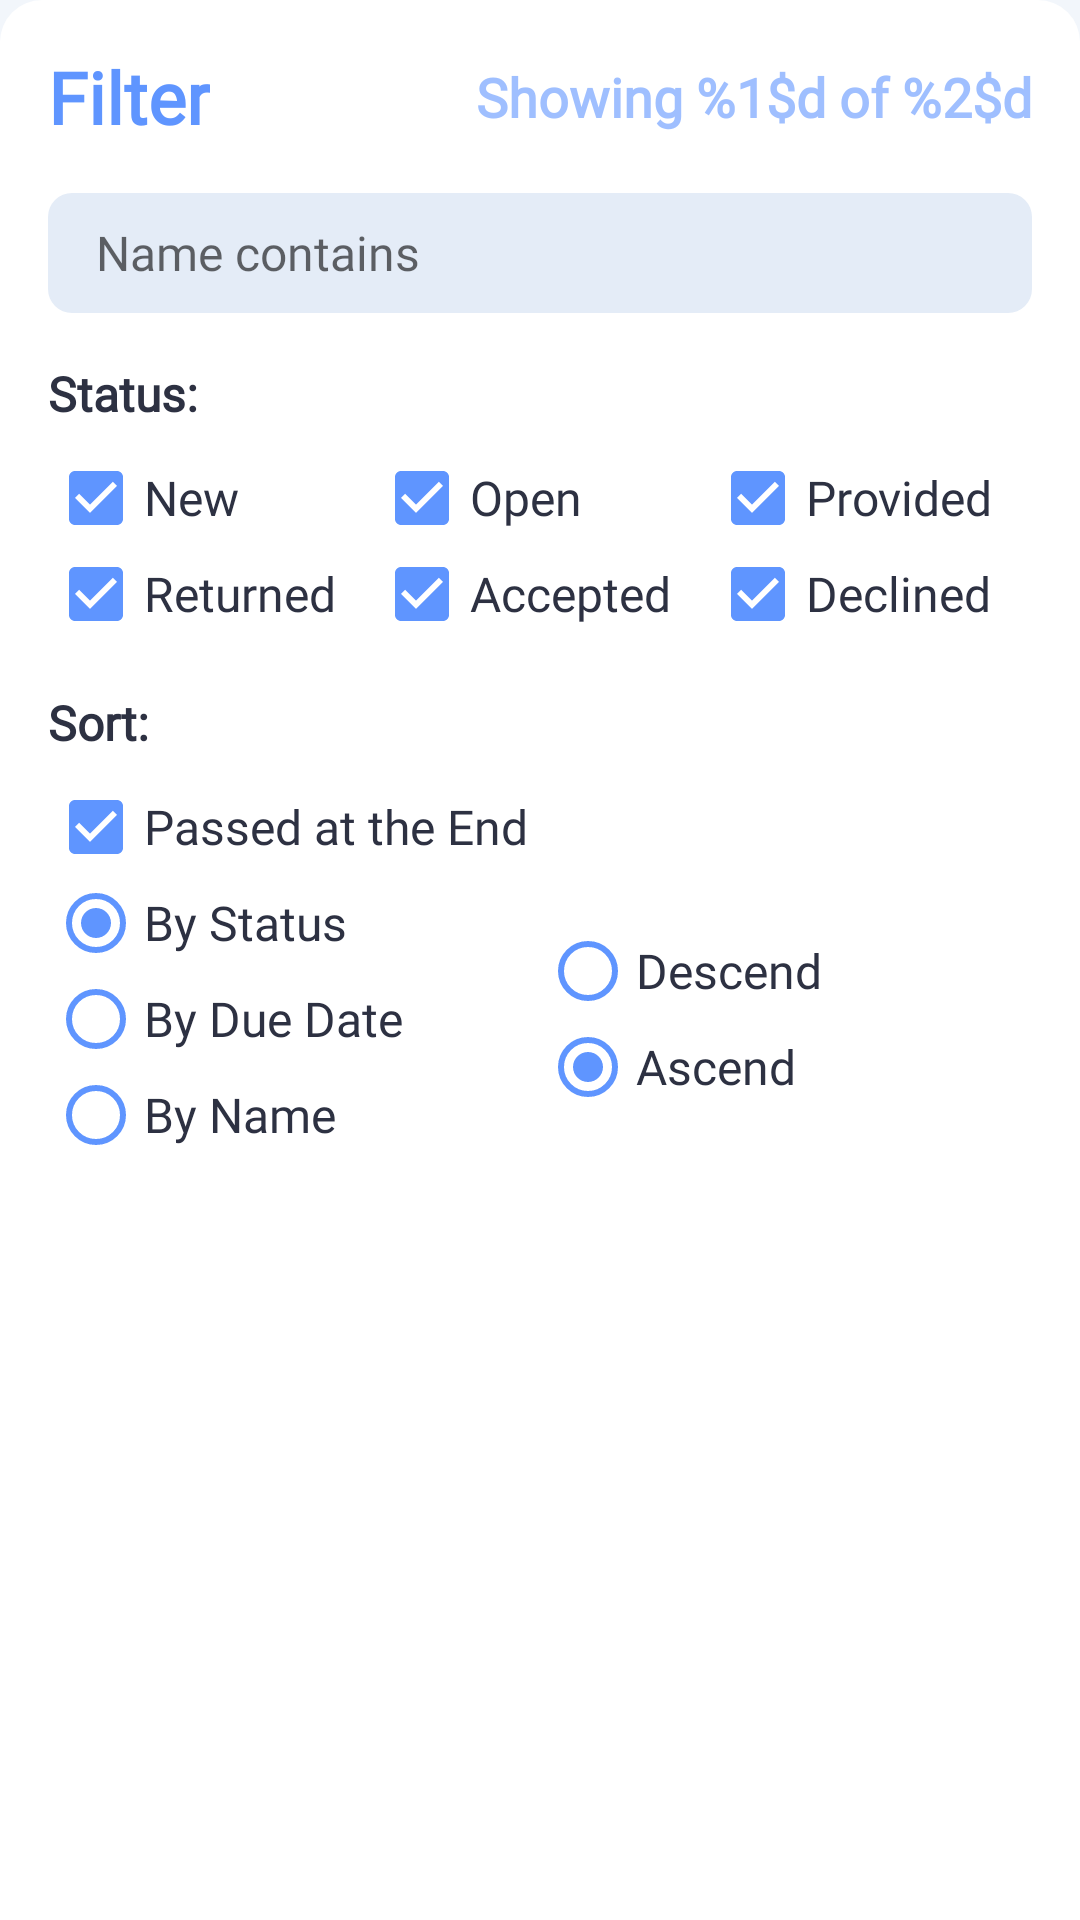

Layout XML and referenced resources for this Android screen:
<!-- AndroidManifest.xml: application theme AppTheme -->
<!-- res/layout/dialog_filter_task_overview.xml -->
<?xml version="1.0" encoding="utf-8"?>
<androidx.constraintlayout.widget.ConstraintLayout xmlns:android="http://schemas.android.com/apk/res/android"
    xmlns:app="http://schemas.android.com/apk/res-auto"
    xmlns:tools="http://schemas.android.com/tools"
    android:id="@+id/to_constraintLayout_filter"
    style="@style/panel"
    android:layout_width="match_parent"
    android:layout_height="wrap_content"
    android:background="@drawable/background_panel_bottom"
    tools:context="com.erasmicoin.euspa.gsa.egnss4all.TaskOverviewActivity"
    android:padding="16dp"
    tools:layout_editor_absoluteY="8dp">

    <LinearLayout
        android:layout_width="0dp"
        android:layout_height="wrap_content"
        android:orientation="vertical"
        app:layout_constraintEnd_toEndOf="parent"
        app:layout_constraintStart_toStartOf="parent"
        app:layout_constraintTop_toTopOf="parent">

        <androidx.constraintlayout.widget.ConstraintLayout
            android:layout_width="match_parent"
            android:layout_height="wrap_content">

            <TextView
                android:id="@+id/textView5"
                style="@style/panelTitle"
                android:layout_width="wrap_content"
                android:layout_height="wrap_content"
                android:text="@string/to_filter"
                app:layout_constraintStart_toStartOf="parent"
                app:layout_constraintTop_toTopOf="parent" />

            <TextView
                android:id="@+id/to_textView_filterCount"
                style="@style/textBold"
                android:layout_width="wrap_content"
                android:layout_height="wrap_content"
                android:alpha="0.6"
                android:text="@string/to_showCount"
                android:textAlignment="center"
                android:textColor="@color/mainPrimary"
                android:textFontWeight="700"
                android:textSize="18sp"
                android:textStyle="bold"
                app:layout_constraintBottom_toBottomOf="@+id/textView5"
                app:layout_constraintEnd_toEndOf="parent"
                app:layout_constraintTop_toTopOf="@+id/textView5" />
        </androidx.constraintlayout.widget.ConstraintLayout>

        <EditText
            android:id="@+id/to_editText_name"
            style="@style/editText"
            android:layout_width="match_parent"
            android:layout_marginTop="16dp"
            android:ems="10"
            android:hint="@string/to_containsHint"
            android:inputType="text"
            android:singleLine="true" />

        <LinearLayout
            android:layout_width="match_parent"
            android:layout_height="wrap_content"
            android:layout_marginTop="16dp"
            android:orientation="vertical">

            <TextView
                android:id="@+id/textView28"
                style="@style/filterLabel"
                android:layout_width="wrap_content"
                android:layout_height="wrap_content"
                android:text="@string/to_status" />

            <TableLayout
                android:layout_width="match_parent"
                android:layout_height="wrap_content"
                android:layout_marginTop="8dp">

                <TableRow
                    android:layout_width="match_parent"
                    android:layout_height="match_parent">

                    <CheckBox
                        android:id="@+id/to_checkBox_new"
                        style="@style/checkBox"
                        android:layout_width="wrap_content"
                        android:layout_height="wrap_content"
                        android:layout_weight="1"
                        android:checked="true"
                        android:onClick="filterChanged"
                        android:text="@string/to_showNew" />

                    <CheckBox
                        android:id="@+id/to_checkBox_open"
                        style="@style/checkBox"
                        android:layout_width="wrap_content"
                        android:layout_height="wrap_content"
                        android:layout_weight="1"
                        android:checked="true"
                        android:onClick="filterChanged"
                        android:text="@string/to_showOpen" />

                    <CheckBox
                        android:id="@+id/to_checkBox_provided"
                        style="@style/checkBox"
                        android:layout_width="wrap_content"
                        android:layout_height="wrap_content"
                        android:layout_weight="1"
                        android:checked="true"
                        android:onClick="filterChanged"
                        android:text="@string/to_showProvided" />
                </TableRow>

                <TableRow
                    android:layout_width="match_parent"
                    android:layout_height="match_parent">

                    <CheckBox
                        android:id="@+id/to_checkBox_returned"
                        style="@style/checkBox"
                        android:layout_width="wrap_content"
                        android:layout_height="wrap_content"
                        android:layout_weight="1"
                        android:checked="true"
                        android:onClick="filterChanged"
                        android:text="@string/to_showReturned" />

                    <CheckBox
                        android:id="@+id/to_checkBox_accepted"
                        style="@style/checkBox"
                        android:layout_width="wrap_content"
                        android:layout_height="wrap_content"
                        android:layout_weight="1"
                        android:checked="true"
                        android:onClick="filterChanged"
                        android:text="@string/to_showAccepted" />

                    <CheckBox
                        android:id="@+id/to_checkBox_declined"
                        style="@style/checkBox"
                        android:layout_width="wrap_content"
                        android:layout_height="wrap_content"
                        android:layout_weight="1"
                        android:checked="true"
                        android:onClick="filterChanged"
                        android:text="@string/to_showDeclined" />
                </TableRow>

            </TableLayout>

        </LinearLayout>

        <LinearLayout
            android:layout_width="match_parent"
            android:layout_height="match_parent"
            android:layout_marginTop="16dp"
            android:layout_marginBottom="5dp"
            android:orientation="vertical">

            <TextView
                android:id="@+id/textView30"
                style="@style/filterLabel"
                android:layout_width="wrap_content"
                android:layout_height="wrap_content"
                android:text="@string/to_sort" />

            <CheckBox
                android:id="@+id/to_checkBox_passedAtEnd"
                style="@style/checkBox"
                android:layout_width="wrap_content"
                android:layout_height="wrap_content"
                android:layout_marginTop="8dp"
                android:checked="true"
                android:onClick="filterChanged"
                android:text="@string/to_sortPassedAtEnd" />

            <LinearLayout
                android:layout_width="match_parent"
                android:layout_height="match_parent"
                android:gravity="center"
                android:orientation="horizontal">

                <RadioGroup
                    android:id="@+id/to_radioGroup_sortType"
                    android:layout_width="match_parent"
                    android:layout_height="wrap_content"
                    android:layout_weight="1">

                    <RadioButton
                        android:id="@+id/to_radioButton_sortByStatus"
                        style="@style/radioButton"
                        android:layout_width="match_parent"
                        android:layout_height="wrap_content"
                        android:checked="true"
                        android:onClick="filterChanged"
                        android:text="@string/to_sortByStatus" />

                    <RadioButton
                        android:id="@+id/to_radioButton_sortByDueDate"
                        style="@style/radioButton"
                        android:layout_width="match_parent"
                        android:layout_height="wrap_content"
                        android:onClick="filterChanged"
                        android:text="@string/to_sortByDueDate" />

                    <RadioButton
                        android:id="@+id/to_radioButton_sortByName"
                        style="@style/radioButton"
                        android:layout_width="match_parent"
                        android:layout_height="wrap_content"
                        android:onClick="filterChanged"
                        android:text="@string/to_sortByName" />
                </RadioGroup>

                <RadioGroup
                    android:id="@+id/to_radioGroup_sortOrder"
                    android:layout_width="match_parent"
                    android:layout_height="wrap_content"
                    android:layout_weight="1"
                    android:orientation="vertical">

                    <RadioButton
                        android:id="@+id/to_radioButton_sortDesc"
                        style="@style/radioButton"
                        android:layout_width="match_parent"
                        android:layout_height="wrap_content"
                        android:onClick="filterChanged"
                        android:text="@string/to_sortDesc" />

                    <RadioButton
                        android:id="@+id/to_radioButton_sortAsc"
                        style="@style/radioButton"
                        android:layout_width="match_parent"
                        android:layout_height="wrap_content"
                        android:checked="true"
                        android:onClick="filterChanged"
                        android:text="@string/to_sortAsc" />

                </RadioGroup>
            </LinearLayout>

        </LinearLayout>
    </LinearLayout>

</androidx.constraintlayout.widget.ConstraintLayout>
<!-- resources referenced by this layout -->
<resources>
  <color name="mainPrimary">#5F95FF</color>
  <!-- drawable background_panel_bottom (drawable) -->
  <?xml version="1.0" encoding="utf-8"?>
  <shape xmlns:android="http://schemas.android.com/apk/res/android">
      <solid android:color="#FFFFFF"></solid>
      <corners android:topLeftRadius="14dp" android:topRightRadius="14dp"></corners>
  </shape>
  <string name="to_containsHint">Name contains</string>
  <string name="to_filter">Filter</string>
  <string name="to_showAccepted">Accepted</string>
  <string name="to_showCount">Showing %1$d of %2$d</string>
  <string name="to_showDeclined">Declined</string>
  <string name="to_showNew">New</string>
  <string name="to_showOpen">Open</string>
  <string name="to_showProvided">Provided</string>
  <string name="to_showReturned">Returned</string>
  <string name="to_sort">Sort:</string>
  <string name="to_sortAsc">Ascend</string>
  <string name="to_sortByDueDate">By Due Date</string>
  <string name="to_sortByName">By Name</string>
  <string name="to_sortByStatus">By Status</string>
  <string name="to_sortDesc">Descend</string>
  <string name="to_sortPassedAtEnd">Passed at the End</string>
  <string name="to_status">Status:</string>
  <style name="checkBox" parent="@android:style/Widget.Material.Light.CompoundButton.CheckBox">
          <item name="android:buttonTint">@color/mainPrimary</item>
          <item name="android:fontFamily">@font/roboto_family</item>
          <item name="android:textColor">@color/textBold</item>
          <item name="android:textSize">16sp</item>
      </style>
  <style name="editText" parent="widgetTextBase">
          <item name="android:background">@drawable/background_text_edit_gray</item>
          <item name="android:textColor">@color/textBold</item>
          <item name="android:layout_height">40dp</item>
          <item name="android:textSize">16sp</item>
      </style>
  <style name="filterLabel" parent="textBold">
          <item name="android:textFontWeight">700</item>
          <item name="android:textSize">16sp</item>
          <item name="android:textStyle">bold</item>
      </style>
  <style name="panel">
          <item name="android:background">@drawable/background_panel</item>
          <item name="android:padding">16dp</item>
      </style>
  <style name="radioButton" parent="@android:style/Widget.Material.Light.CompoundButton.RadioButton">
          <item name="android:buttonTint">@color/mainPrimary</item>
          <item name="android:fontFamily">@font/roboto_family</item>
          <item name="android:textColor">@color/textBold</item>
          <item name="android:textSize">16sp</item>
      </style>
  <style name="textBold" parent="textBase">
          <item name="android:textColor">@color/textBold</item>
      </style>
  <color name="textBold">#2D3142</color>
  <style name="widgetTextBase" parent="textBase">
          <item name="android:paddingStart">16dp</item>
          <item name="android:paddingEnd">16dp</item>
          <item name="android:paddingTop">8dp</item>
          <item name="android:paddingBottom">8dp</item>
      </style>
  <!-- drawable background_text_edit_gray (drawable) -->
  <?xml version="1.0" encoding="utf-8"?>
  <shape xmlns:android="http://schemas.android.com/apk/res/android">
      <solid android:color="@color/colorPrimary"></solid>
      <corners android:radius="8dp"></corners>
  </shape>
  <!-- drawable background_panel (drawable) -->
  <?xml version="1.0" encoding="utf-8"?>
  <shape xmlns:android="http://schemas.android.com/apk/res/android">
      <solid android:color="#FFFFFF"></solid>
      <corners android:radius="14dp"></corners>
  </shape>
  <style name="textBase">
          <item name="android:textColor">@color/textNormal</item>
          <item name="android:fontFamily">@font/roboto_family</item>
          <item name="android:textSize">16sp</item>
      </style>
  <color name="colorPrimary">#E4ECF7</color>
  <color name="colorPrimaryDark">#4A6FB5</color>
  <color name="colorAccent">#5F95FF</color>
  <color name="grayBackground">#F2F6FB</color>
  <color name="textNormal">#2D3142</color>
</resources>
